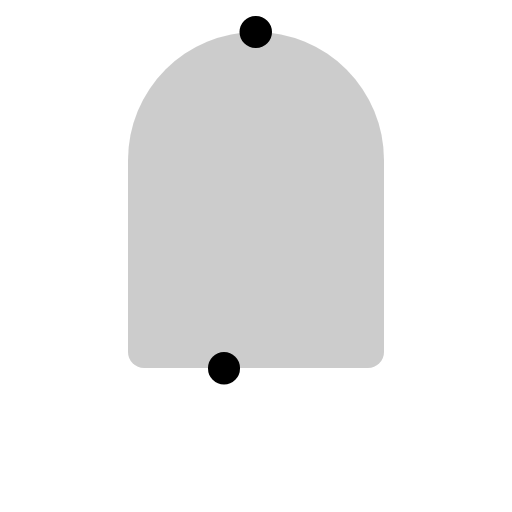
t = 0.00 s
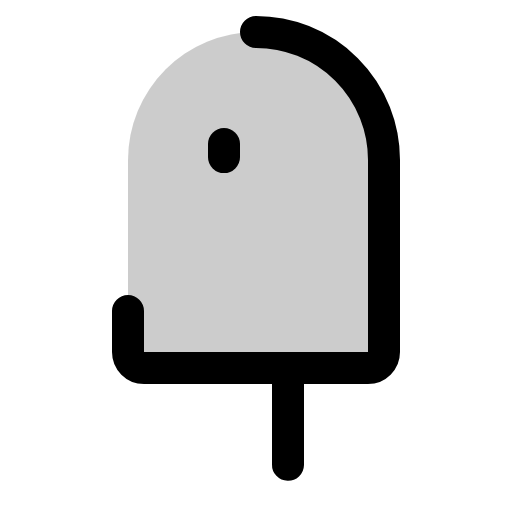
t = 0.90 s
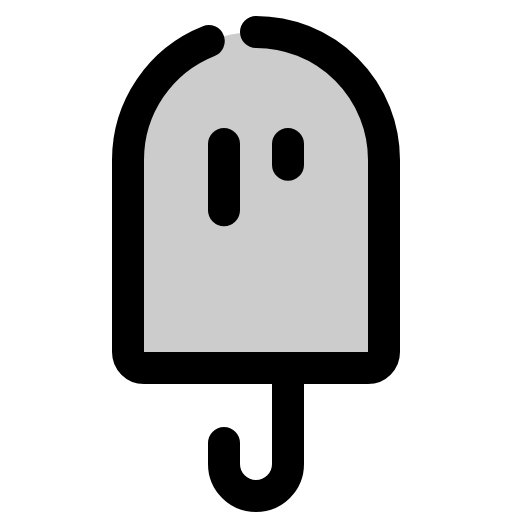
t = 1.28 s
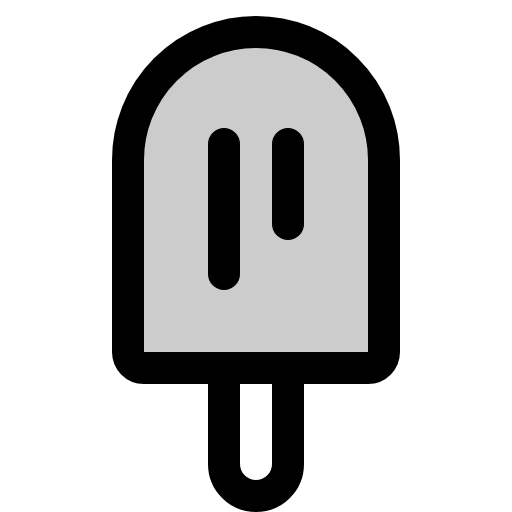
t = 1.65 s
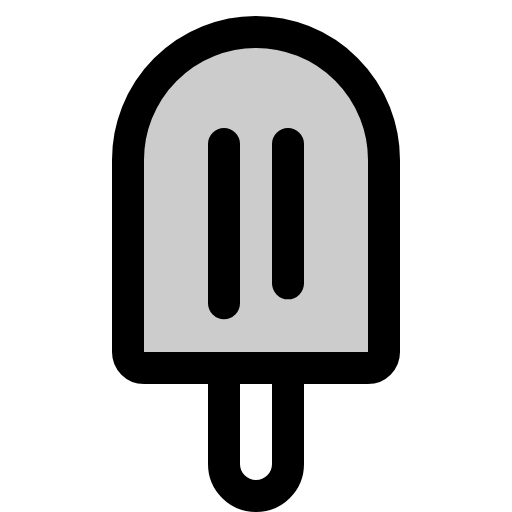
t = 2.03 s
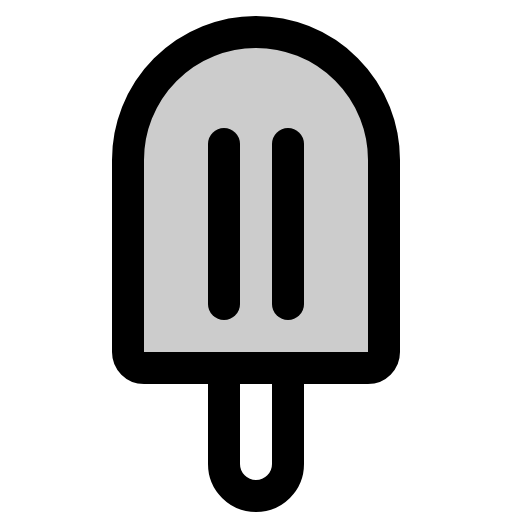
t = 2.40 s

The animated SVG that drew these frames (rendered in a browser with its animation timeline set to each time). Animation: 1 CSS @keyframes rule; one cycle of 2.40 s.

<svg xmlns="http://www.w3.org/2000/svg" viewBox="0 0 256 256">
  <style>
    .draw-line {
      stroke-dasharray: 1;
      stroke-dashoffset: 1;
      animation: phosphor-draw-in 1.5s ease-in-out forwards;
    }
    @keyframes phosphor-draw-in {
      to { stroke-dashoffset: 0; }
    }
  </style><rect width="256" height="256" fill="none"/><path d="M128,16h0a64,64,0,0,1,64,64v96a8,8,0,0,1-8,8H72a8,8,0,0,1-8-8V80A64,64,0,0,1,128,16Z" opacity="0.2"/><path d="M128,16h0a64,64,0,0,1,64,64v96a8,8,0,0,1-8,8H72a8,8,0,0,1-8-8V80A64,64,0,0,1,128,16Z" fill="none" stroke="currentColor" stroke-linecap="round" stroke-linejoin="round" stroke-width="16" class="draw-line" pathLength="1" style="animation-delay: 0s"/><path d="M144,184v48a16,16,0,0,1-16,16h0a16,16,0,0,1-16-16V184" fill="none" stroke="currentColor" stroke-linecap="round" stroke-linejoin="round" stroke-width="16" class="draw-line" pathLength="1" style="animation-delay: 0.3s"/><line x1="112" y1="72" x2="112" y2="152" fill="none" stroke="currentColor" stroke-linecap="round" stroke-linejoin="round" stroke-width="16" class="draw-line" pathLength="1" style="animation-delay: 0.6s"/><line x1="144" y1="72" x2="144" y2="152" fill="none" stroke="currentColor" stroke-linecap="round" stroke-linejoin="round" stroke-width="16" class="draw-line" pathLength="1" style="animation-delay: 0.9s"/></svg>
